Run: headless pygame with SDL's dummy video driver; simulated clock (each Clock.tick advances the game by its frame time, no real sleeping); random seed 0; keys injected as events and as key.get_pressed() state; mouse plan: one left click at the window centre at the start of phase 2, then a move to the lower-right quarter at the start of phase 3.
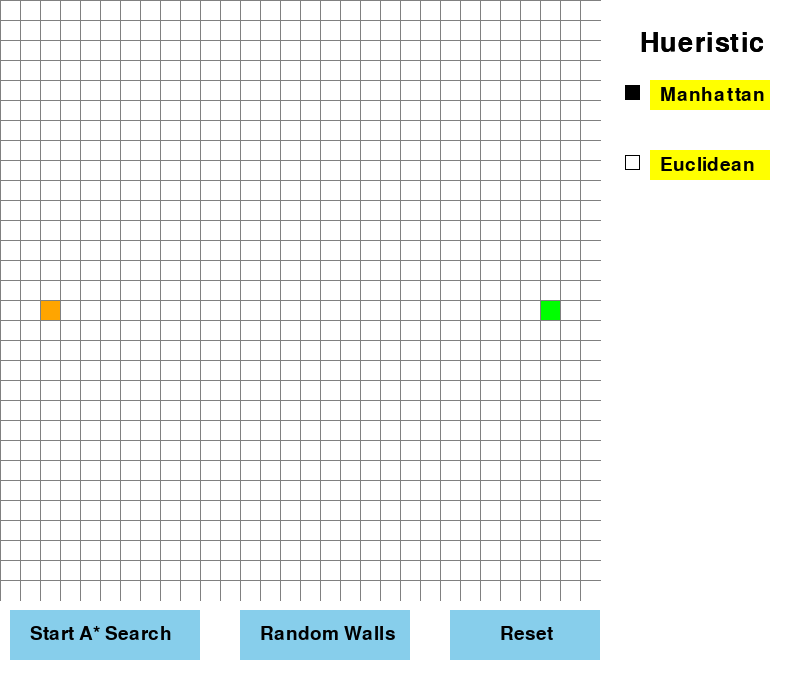
Frame 1 of 4 · flips 1–60 · no input
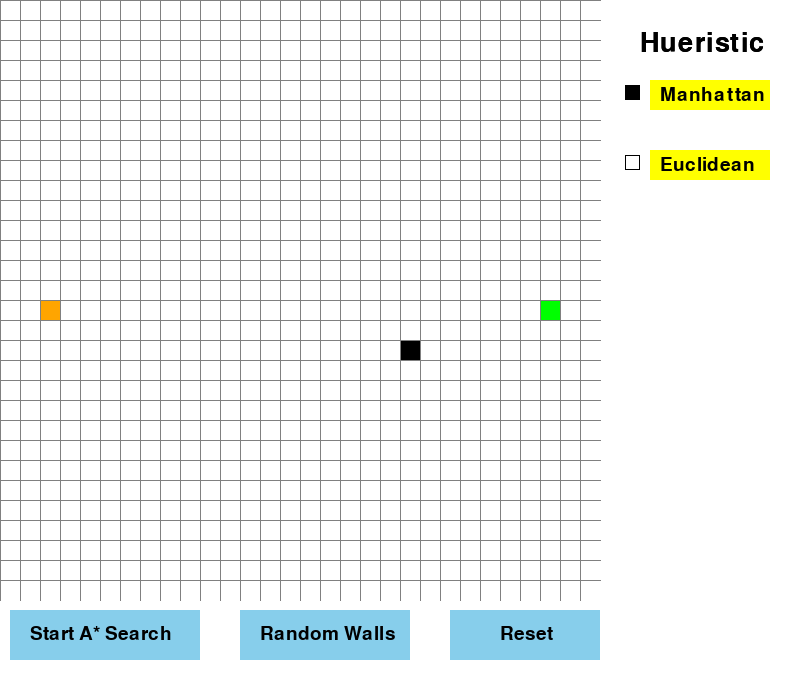
Frame 2 of 4 · flips 61–180 · clicked the window centre · tapped SPACE, RETURN · held RIGHT (→), D
Frame 3 of 4 · flips 181–300 · moved the mouse to the lower-right quarter · held DOWN (↓), S · screen unchanged from frame 2, image omitted
Frame 4 of 4 · flips 301–420 · held LEFT (←), A, UP (↑), W · screen unchanged from frame 3, image omitted

The pygame program that drew these frames:

import pygame
import math
from queue import PriorityQueue
import random
import argparse


class Cell:
    def __init__(self, row, col, width, total_rows):
        self.row = row
        self.col = col
        self.x = row * width
        self.y = col * width
        self.color = (255, 255, 255)
        self.neighbors = []
        self.width = width
        self.total_rows = total_rows

    def get_pos(self):
        return self.row, self.col

    def is_closed(self):
        return self.color == (255, 0, 0)

    def is_open(self):
        return self.color == (135, 206, 235)

    def is_wall(self):
        return self.color == (0, 0, 0)

    def is_start(self):
        return self.color == (255, 165, 0)

    def is_end(self):
        return self.color == (0, 255, 0)

    def reset(self):
        self.color = (255, 255, 255)

    def make_closed(self):
        self.color = (255, 0, 0)

    def make_open(self):
        self.color = (135, 206, 235)

    def make_wall(self):
        self.color = (0, 0, 0)

    def make_start(self):
        self.color = (255, 165, 0)

    def make_end(self):
        self.color = (0, 255, 0)

    def make_path(self):
        self.color = (255, 255, 0)

    def draw(self, win):
        pygame.draw.rect(win, self.color, (self.x, self.y, self.width, self.width))

    def update_neighbors(self, grid):
        self.neighbors = []
        if self.row < self.total_rows - 1 and not grid[self.row + 1][self.col].is_wall():  # DOWN
            self.neighbors.append(grid[self.row + 1][self.col])

        if self.row > 0 and not grid[self.row - 1][self.col].is_wall():  # UP
            self.neighbors.append(grid[self.row - 1][self.col])

        if self.col < self.total_rows - 1 and not grid[self.row][self.col + 1].is_wall():  # RIGHT
            self.neighbors.append(grid[self.row][self.col + 1])

        if self.col > 0 and not grid[self.row][self.col - 1].is_wall():  # LEFT
            self.neighbors.append(grid[self.row][self.col - 1])

    def __lt__(self, other):
        return False


def h(p1, p2, heuristic):
    x1, y1 = p1
    x2, y2 = p2
    if heuristic == 'manhattan':
        return abs(x1 - x2) + abs(y1 - y2)
    elif heuristic == "euclidean":
        return math.sqrt((x1 - x2) ** 2 + (y1 - y2) ** 2)


def reconstruct_path(came_from, current, draw):
    while current in came_from:
        current = came_from[current]
        current.make_path()
        draw()


def a_star(draw, grid, start, end, heuristic_func):
    count = 0
    open_set = PriorityQueue()
    open_set.put((0, count, start))
    came_from = {}
    g_score = {cell: float("inf") for row in grid for cell in row}
    g_score[start] = 0
    f_score = {cell: float("inf") for row in grid for cell in row}
    f_score[start] = h(start.get_pos(), end.get_pos(), heuristic_func)

    open_set_hash = {start}

    while not open_set.empty():
        for event in pygame.event.get():
            if event.type == pygame.QUIT:
                pygame.quit()

        current = open_set.get()[2]
        open_set_hash.remove(current)

        if current == end:
            reconstruct_path(came_from, end, draw)
            start.make_start()
            end.make_end()
            return True

        for neighbor in current.neighbors:
            temp_g_score = g_score[current] + 1

            if temp_g_score < g_score[neighbor]:
                came_from[neighbor] = current
                g_score[neighbor] = temp_g_score
                f_score[neighbor] = temp_g_score + h(neighbor.get_pos(), end.get_pos(), heuristic_func)
                if neighbor not in open_set_hash:
                    count += 1
                    open_set.put((f_score[neighbor], count, neighbor))
                    open_set_hash.add(neighbor)
                    neighbor.make_open()

        draw()

        if current != start:
            current.make_closed()

    return False


def make_grid(rows, width):
    grid = []
    gap = width // rows
    for i in range(rows):
        grid.append([])
        for j in range(rows):
            cell = Cell(i, j, gap, rows)
            grid[i].append(cell)

    return grid


def draw_grid(win, rows, width):
    gap = width // rows
    for i in range(rows):
        pygame.draw.line(win, (128, 128, 128), (0, i * gap), (width, i * gap))
        for j in range(rows):
            pygame.draw.line(win, (128, 128, 128), (j * gap, 0), (j * gap, width))

def draw(win, grid, rows, width, manhattan_checked, euclidean_checked):
    win.fill((255, 255, 255))

    for row in grid:
        for cell in row:
            cell.draw(win)

    draw_grid(win, rows, width)
    draw_buttons(win, width, manhattan_checked, euclidean_checked)
    pygame.display.update()




    draw_grid(win, rows, width)
    draw_buttons(win, width, manhattan_checked, euclidean_checked)
    pygame.display.update()


def get_clicked_pos(pos, rows, width):
    gap = width // rows
    y, x = pos

    row = y // gap
    col = x // gap

    return row, col


def draw_buttons(win, width, manhattan_checked, euclidean_checked):
    start_button = pygame.Rect(10, width + 10, 190, 50)
    pygame.draw.rect(win, (135, 206, 235), start_button)
    win.blit(pygame.font.Font(None, 28).render("Start A* Search", True, (0, 0, 0)), (30, width + 24))

    random_walls_button = pygame.Rect(240, width + 10, 170, 50)
    pygame.draw.rect(win, (135, 206, 235), random_walls_button)
    win.blit(pygame.font.Font(None, 28).render("Random Walls", True, (0, 0, 0)), (260, width + 24))

    reset_button = pygame.Rect(450, width + 10, 150, 50)
    pygame.draw.rect(win, (135, 206, 235), reset_button)
    win.blit(pygame.font.Font(None, 28).render("Reset", True, (0, 0, 0)), (500, width + 24))

    manhattan_button = pygame.Rect(650, 80, 120, 30)
    pygame.draw.rect(win, (255, 255, 0), manhattan_button)
    win.blit(pygame.font.Font(None, 28).render("Manhattan", True, (0, 0, 0)), (660, 85))

    euclidean_button = pygame.Rect(650, 150, 120, 30)
    pygame.draw.rect(win, (255, 255, 0), euclidean_button)
    win.blit(pygame.font.Font(None, 28).render("Euclidean", True, (0, 0, 0)), (660, 155))

    win.blit(pygame.font.Font(None, 40).render("Hueristic", True, (0, 0, 0)), (640, 30))

    manhattan_checkbox = pygame.Rect(625, 85, 15, 15)
    pygame.draw.rect(win, (0, 0, 0) if manhattan_checked else (255, 255, 255), manhattan_checkbox)
    pygame.draw.rect(win, (0, 0, 0), manhattan_checkbox, 1)  # Add a border with width 1
    if manhattan_checked:
        pygame.draw.rect(win, (0, 0, 0), (626, 86, 13, 13))

    euclidean_checkbox = pygame.Rect(625, 155, 15, 15)
    pygame.draw.rect(win, (0, 0, 0) if euclidean_checked else (255, 255, 255), euclidean_checkbox)
    pygame.draw.rect(win, (0, 0, 0), euclidean_checkbox, 1)  # Add a border with width 1
    if euclidean_checked:
        pygame.draw.rect(win, (0, 0, 0), (626, 156, 13, 13))

def handle_buttons(pos, width):
    x, y = pos
    if 10 <= x <= 200 and width + 10 <= y <= width + 60:
        return "start"
    elif 240 <= x <= 410 and width + 10 <= y <= width + 60:
        return "random_walls"
    elif 450 <= x <= 600 and width + 10 <= y <= width + 60:
        return "reset"
    elif 650 <= x <= 770 and 80 <= y <= 110:
        return "manhattan"
    elif 650 <= x <= 770 and 150 <= y <= 180:
        return "euclidean"
    return None


def main(win, width, rows, inc_obstacle_ratio):
    grid = make_grid(rows, width)
    heuristic = "manhattan"

    START_ROW, START_COL = 2, math.ceil(rows/2)
    END_ROW, END_COL =  rows - 3, math.ceil(rows/2)

    start = grid[START_ROW][START_COL]
    end = grid[END_ROW][END_COL]

    start.make_start()
    end.make_end()

    run = True
    started = False

    manhattan_checked = True
    euclidean_checked = False

    dragging_start = False  # Initialize dragging_start
    dragging_end = False  # Initialize dragging_end


    while run:
        draw(win, grid, rows, width, manhattan_checked, euclidean_checked)
        for event in pygame.event.get():
            if event.type == pygame.QUIT:
                run = False
            elif event.type == pygame.MOUSEBUTTONDOWN:
                pos = pygame.mouse.get_pos()
                row, col = get_clicked_pos(pos, rows, width)
                if 0 <= row < rows and 0 <= col < rows:
                    cell = grid[row][col]
                else:
                    cell = None

                if cell:
                    if cell == start:
                        dragging_start = True
                    elif cell == end:
                        dragging_end = True

            elif event.type == pygame.MOUSEBUTTONUP:
                dragging_start = False
                dragging_end = False

            elif event.type == pygame.MOUSEMOTION:
                if dragging_start or dragging_end:
                    pos = pygame.mouse.get_pos()
                    row, col = get_clicked_pos(pos, rows, width)
                    if 0 <= row < rows and 0 <= col < rows:
                        new_cell = grid[row][col]
                        if new_cell != start and new_cell != end and not new_cell.is_wall():
                            if dragging_start:
                                start.reset()
                                start = new_cell
                                start.make_start()
                            elif dragging_end:
                                end.reset()
                                end = new_cell
                                end.make_end()

            if pygame.mouse.get_pressed()[0]:  # Left Mouse Button
                pos = pygame.mouse.get_pos()
                button_action = handle_buttons(pos, width)
                if button_action:
                    if button_action == "start":
                        if not started and start and end:
                            for row in grid:
                                for cell in row:
                                    cell.update_neighbors(grid)

                            a_star(lambda: draw(win, grid, rows, width, manhattan_checked, euclidean_checked), grid, start, end, heuristic)

                            started = False
                    elif button_action == "random_walls":
                        num_walls = int(rows * rows * inc_obstacle_ratio)
                        for _ in range(num_walls):
                            row = random.randint(0, rows - 1)
                            col = random.randint(0, rows - 1)
                            if grid[row][col] != start and grid[row][col] != end:
                                grid[row][col].make_wall()

                    elif button_action == "reset":
                        start = None
                        end = None
                        grid = make_grid(rows, width)

                    elif button_action == "manhattan":
                        heuristic = "manhattan"
                        manhattan_checked = True
                        euclidean_checked = False

                    elif button_action == "euclidean":
                        heuristic = "euclidean"
                        manhattan_checked = False
                        euclidean_checked = True

                else:
                    row, col = get_clicked_pos(pos, rows, width)
                    if 0 <= row < rows and 0 <= col < rows:
                        cell = grid[row][col]
                    else:
                        cell = None

                    if cell:
                        if not start and cell != end:
                            start = cell
                            start.make_start()
                        elif not end and cell != start:
                            end = cell
                            end.make_end()
                        elif cell != end and cell != start:
                            if cell.is_wall():
                                cell.reset()
                            else:
                                cell.make_wall()

            elif pygame.mouse.get_pressed()[2]:  # Right Mouse Button
                pos = pygame.mouse.get_pos()
                row, col = get_clicked_pos(pos, rows, width)
                if 0 <= row < rows and 0 <= col < rows:
                    cell = grid[row][col]
                else:
                    cell = None

                if cell:
                    cell.reset()
                    if cell == start:
                        start = None
                    elif cell == end:
                        end = None

    pygame.quit()


if __name__ == "__main__":
    parser = argparse.ArgumentParser(description="Interactive A* Pathfinding Visualizer")
    parser.add_argument("-r", "--rows", type=int, default=30, help="Number of rows (default: 30)")
    parser.add_argument("-w", "--width", type=int, default=600, help="Window width (default: 600)")
    parser.add_argument("-o", "--obstacles", type=float, default=0.2, help="Obstacle ratio (default: 0.2)")

    args = parser.parse_args()

    ROWS = args.rows
    WIDTH = args.width
    INC_OBSTACLE_RATIO = args.obstacles

    pygame.init()
    WIN = pygame.display.set_mode((WIDTH + 200, WIDTH + 100))
    pygame.display.set_caption("A* Path Finding Visualizer")

    main(WIN, WIDTH, ROWS, INC_OBSTACLE_RATIO)
